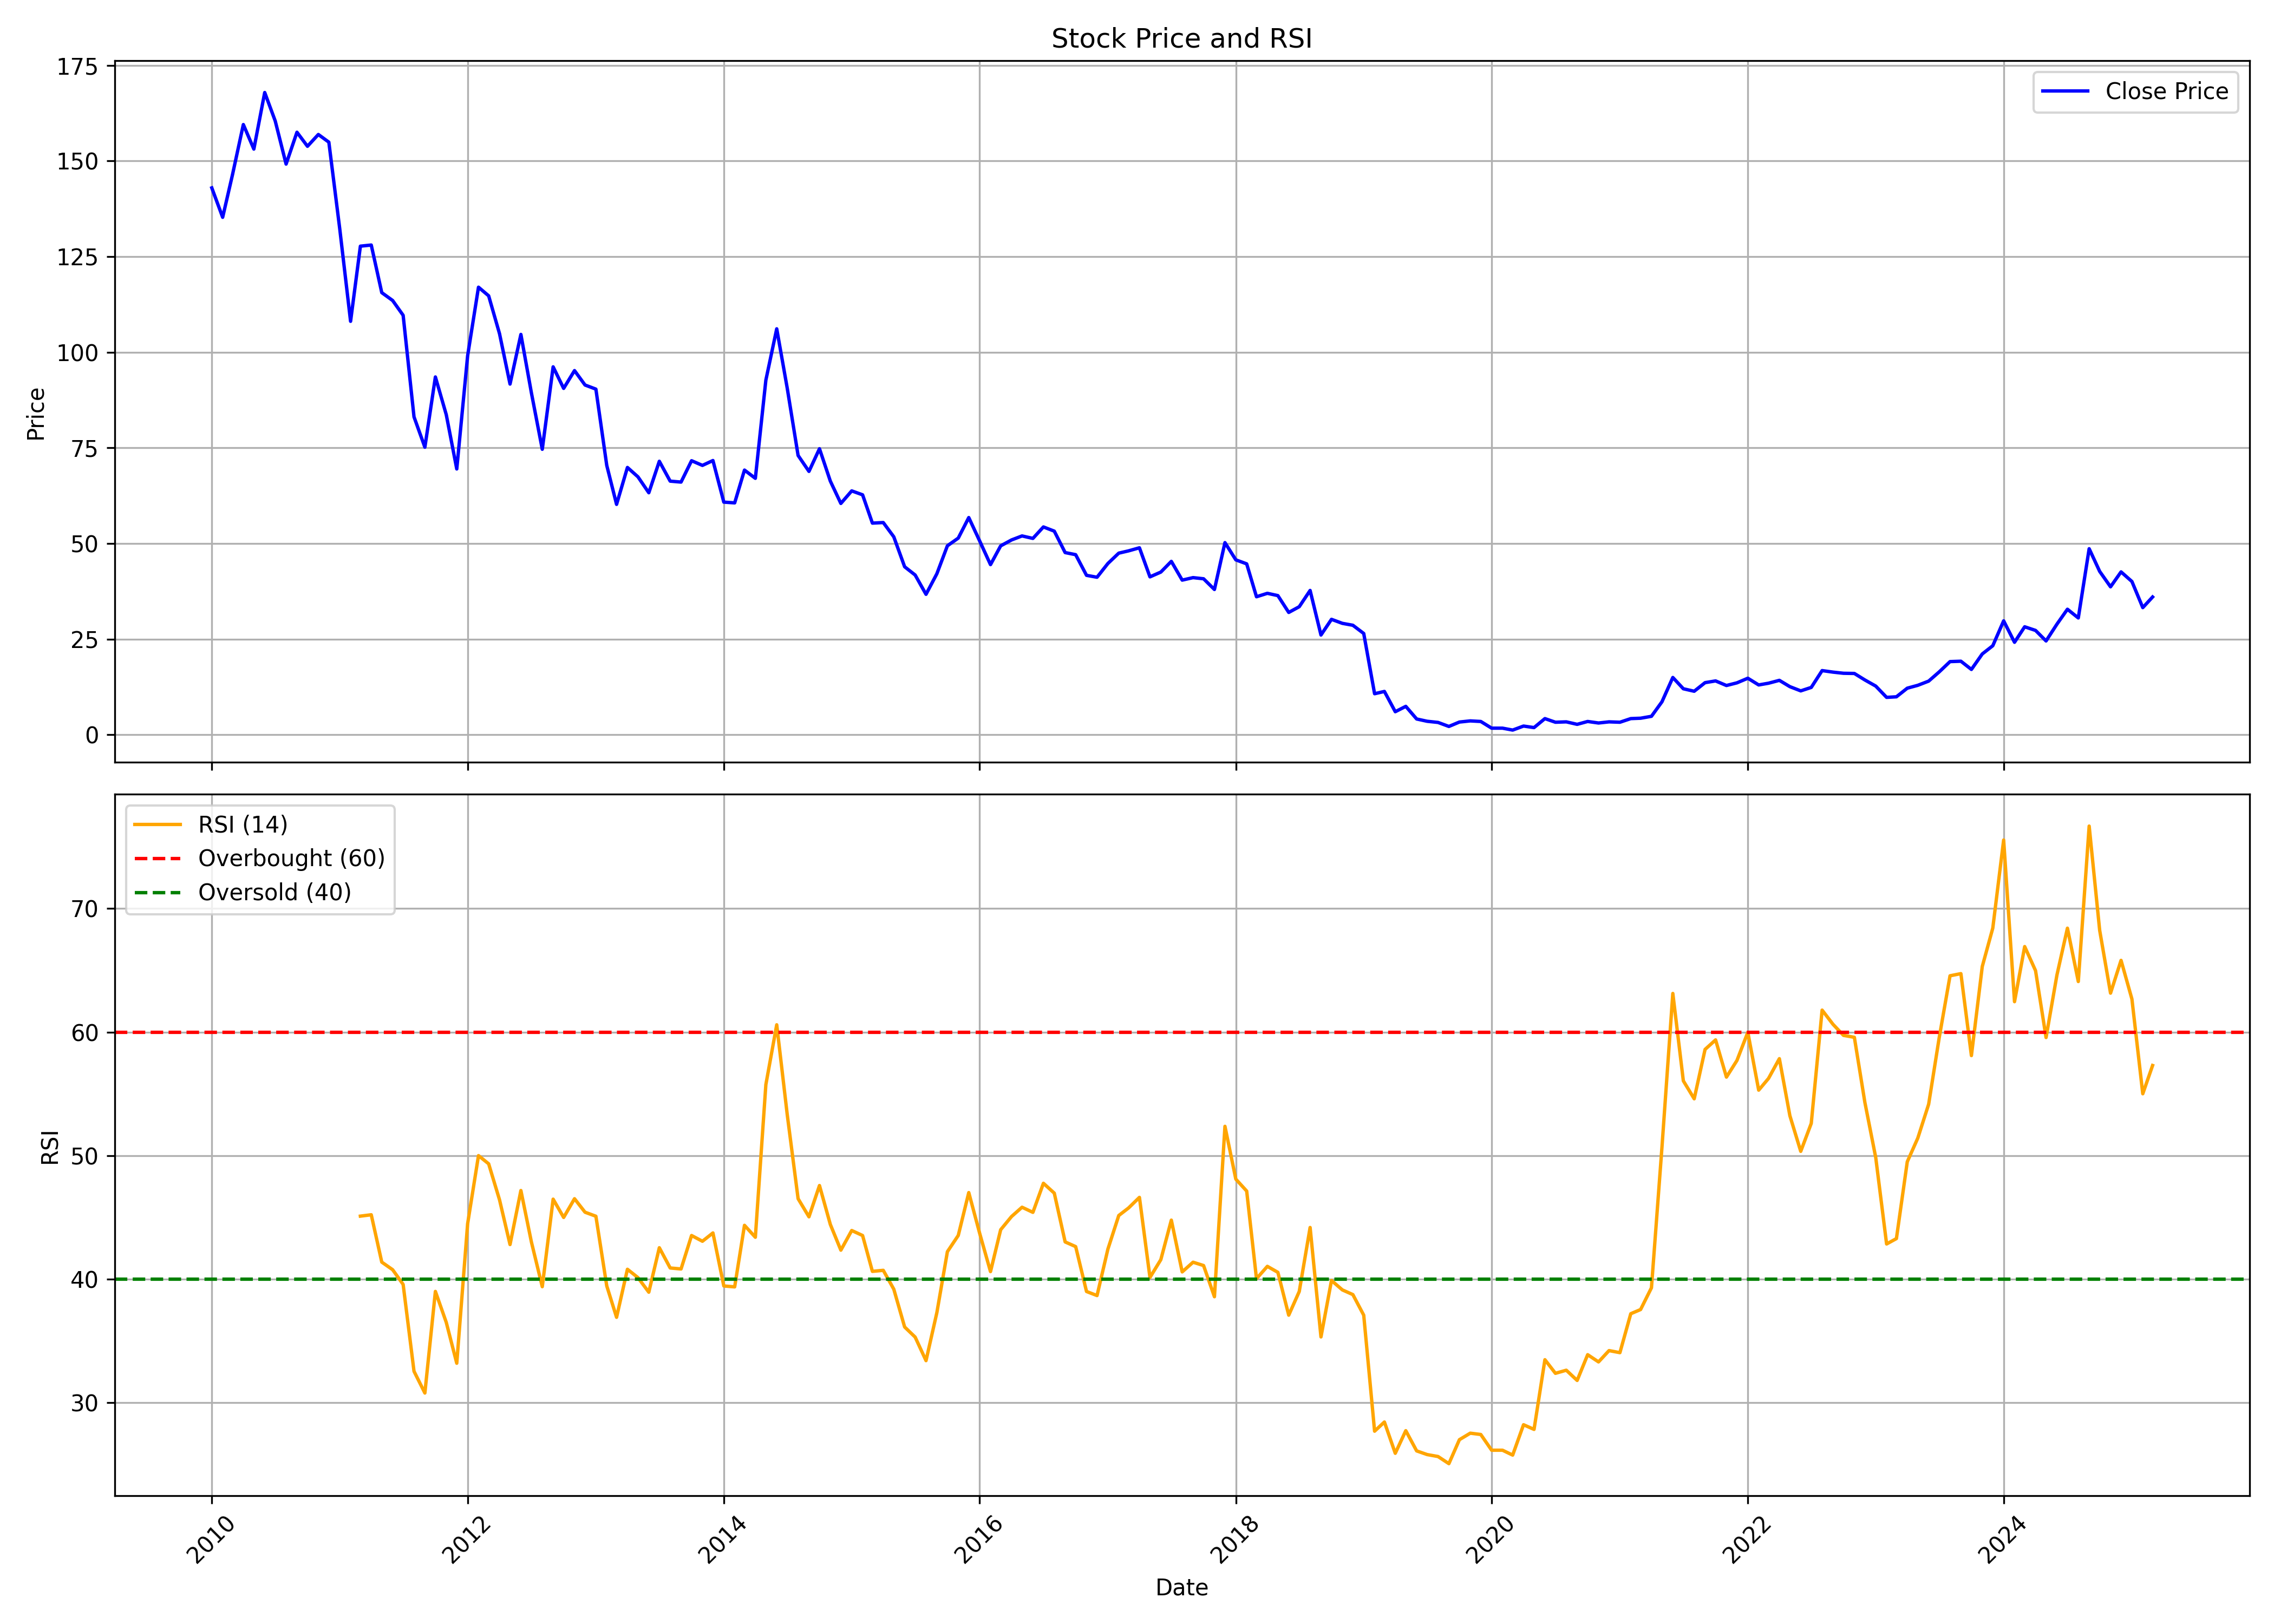

The table this chart was drawn from, first rows:
, date, symbol, open, high, low, close, volume, rsi
0, 2010-01-01, RPOWER, 152.5, 161.1, 138, 143, 38879909, 
1, 2010-02-01, RPOWER, 143, 146.6, 133.2, 135.3, 22011906, 
2, 2010-03-01, RPOWER, 135.3, 151.4, 135.3, 146.4, 32739822, 
3, 2010-04-01, RPOWER, 147.5, 162.2, 146.9, 159.5, 42580687, 
4, 2010-05-01, RPOWER, 159.7, 160.5, 130.3, 153.1, 76260257, 
5, 2010-06-01, RPOWER, 151.9, 178, 147.4, 167.9, 127540304, 
6, 2010-07-01, RPOWER, 168, 186.1, 160.1, 160.5, 91432455, 
7, 2010-08-01, RPOWER, 161.2, 162.3, 144.6, 149.2, 35101366, 
8, 2010-09-01, RPOWER, 149.8, 161.6, 148.8, 157.5, 32025074, 
9, 2010-10-01, RPOWER, 157.7, 167.9, 148.4, 153.9, 35020743, 
10, 2010-11-01, RPOWER, 155.5, 188.9, 148.1, 156.9, 130879665, 
11, 2010-12-01, RPOWER, 156.3, 161.5, 144.7, 154.9, 43994597, 
12, 2011-01-01, RPOWER, 155, 158.9, 130.5, 132.4, 45835001, 
13, 2011-02-01, RPOWER, 133.2, 133.8, 103.8, 108.1, 82742718, 
14, 2011-03-01, RPOWER, 108.7, 129.2, 107.9, 127.7, 87269646, 45.1
15, 2011-04-01, RPOWER, 128.8, 134.7, 123, 128, 33450639, 45.21
16, 2011-05-01, RPOWER, 126.9, 128.8, 105.7, 115.6, 40549042, 41.38
17, 2011-06-01, RPOWER, 116.2, 120.1, 105.2, 113.5, 37950928, 40.76
18, 2011-07-01, RPOWER, 114, 117.5, 108.3, 109.7, 29331182, 39.57
19, 2011-08-01, RPOWER, 109.8, 111.6, 75.19, 83.12, 58889311, 32.54
20, 2011-09-01, RPOWER, 83.12, 85.47, 73.57, 75.19, 78359207, 30.78
21, 2011-10-01, RPOWER, 74.85, 93.95, 74.36, 93.56, 41356653, 39
22, 2011-11-01, RPOWER, 92.58, 103.7, 82.58, 83.71, 61375010, 36.5
23, 2011-12-01, RPOWER, 86.41, 90.08, 67.11, 69.51, 65202102, 33.19
24, 2012-01-01, RPOWER, 69.95, 102.6, 67.74, 99.09, 105689447, 44.48
25, 2012-02-01, RPOWER, 99.92, 130.8, 95.32, 117, 174412650, 50
26, 2012-03-01, RPOWER, 116.4, 136.6, 110.1, 114.8, 236928697, 49.34
27, 2012-04-01, RPOWER, 115.6, 121.2, 97.23, 104.9, 86162920, 46.42
28, 2012-05-01, RPOWER, 105.3, 105.9, 86.45, 91.7, 87399127, 42.8
29, 2012-06-01, RPOWER, 92.09, 105.9, 85.23, 104.7, 101647035, 47.17
30, 2012-07-01, RPOWER, 105.5, 109.1, 84.94, 89.39, 82310440, 43
31, 2012-08-01, RPOWER, 90.03, 92.97, 73.67, 74.65, 102617566, 39.39
32, 2012-09-01, RPOWER, 75.24, 98.5, 74.06, 96.2, 107542032, 46.47
33, 2012-10-01, RPOWER, 96.2, 104.5, 88.46, 90.57, 88357867, 44.99
34, 2012-11-01, RPOWER, 90.47, 97.87, 86.01, 95.22, 66381201, 46.51
35, 2012-12-01, RPOWER, 95.47, 100.7, 89.15, 91.45, 175349988, 45.42
36, 2013-01-01, RPOWER, 91.84, 96.5, 86.45, 90.37, 115933060, 45.09
37, 2013-02-01, RPOWER, 90.32, 91.35, 69.56, 70.44, 110223389, 39.45
38, 2013-03-01, RPOWER, 70.54, 74.94, 57.36, 60.25, 85214903, 36.91
39, 2013-04-01, RPOWER, 61.18, 76.27, 60.25, 69.9, 153331190, 40.8
40, 2013-05-01, RPOWER, 69.9, 81.41, 67.11, 67.45, 208808129, 40.12
41, 2013-06-01, RPOWER, 67.35, 70.39, 59.12, 63.29, 112007754, 38.94
42, 2013-07-01, RPOWER, 63.04, 80.28, 62.99, 71.51, 280581681, 42.54
43, 2013-08-01, RPOWER, 71.22, 75.14, 62.5, 66.32, 159859035, 40.9
44, 2013-09-01, RPOWER, 66.27, 72.15, 63.82, 66.08, 210496198, 40.82
45, 2013-10-01, RPOWER, 66.62, 76.07, 65.24, 71.66, 141928384, 43.53
46, 2013-11-01, RPOWER, 71.47, 77.29, 67.6, 70.44, 116795550, 43.07
47, 2013-12-01, RPOWER, 70.93, 75.24, 67.99, 71.71, 100118378, 43.74
48, 2014-01-01, RPOWER, 72, 73.67, 59.27, 60.84, 93088885, 39.45
49, 2014-02-01, RPOWER, 60.74, 63.19, 58.78, 60.64, 60990263, 39.37
50, 2014-03-01, RPOWER, 60.69, 69.75, 58.88, 69.21, 92213117, 44.36
51, 2014-04-01, RPOWER, 69.75, 74.65, 66.32, 67.06, 92204934, 43.39
52, 2014-05-01, RPOWER, 67.06, 105, 65.59, 92.72, 240388356, 55.75
53, 2014-06-01, RPOWER, 93.07, 111, 93.07, 106.1, 237915885, 60.59
54, 2014-07-01, RPOWER, 106.6, 108.6, 87.34, 90.62, 173722564, 53.32
55, 2014-08-01, RPOWER, 89.93, 91.55, 72.59, 73.03, 92806266, 46.51
56, 2014-09-01, RPOWER, 73.47, 77.34, 66.86, 68.87, 118554605, 45.04
57, 2014-10-01, RPOWER, 68.87, 75.24, 66.91, 74.8, 66414267, 47.58
58, 2014-11-01, RPOWER, 75.38, 79.11, 64.41, 66.32, 178433237, 44.42
59, 2014-12-01, RPOWER, 66.13, 66.52, 57.16, 60.49, 120286685, 42.35
... 123 more rows
